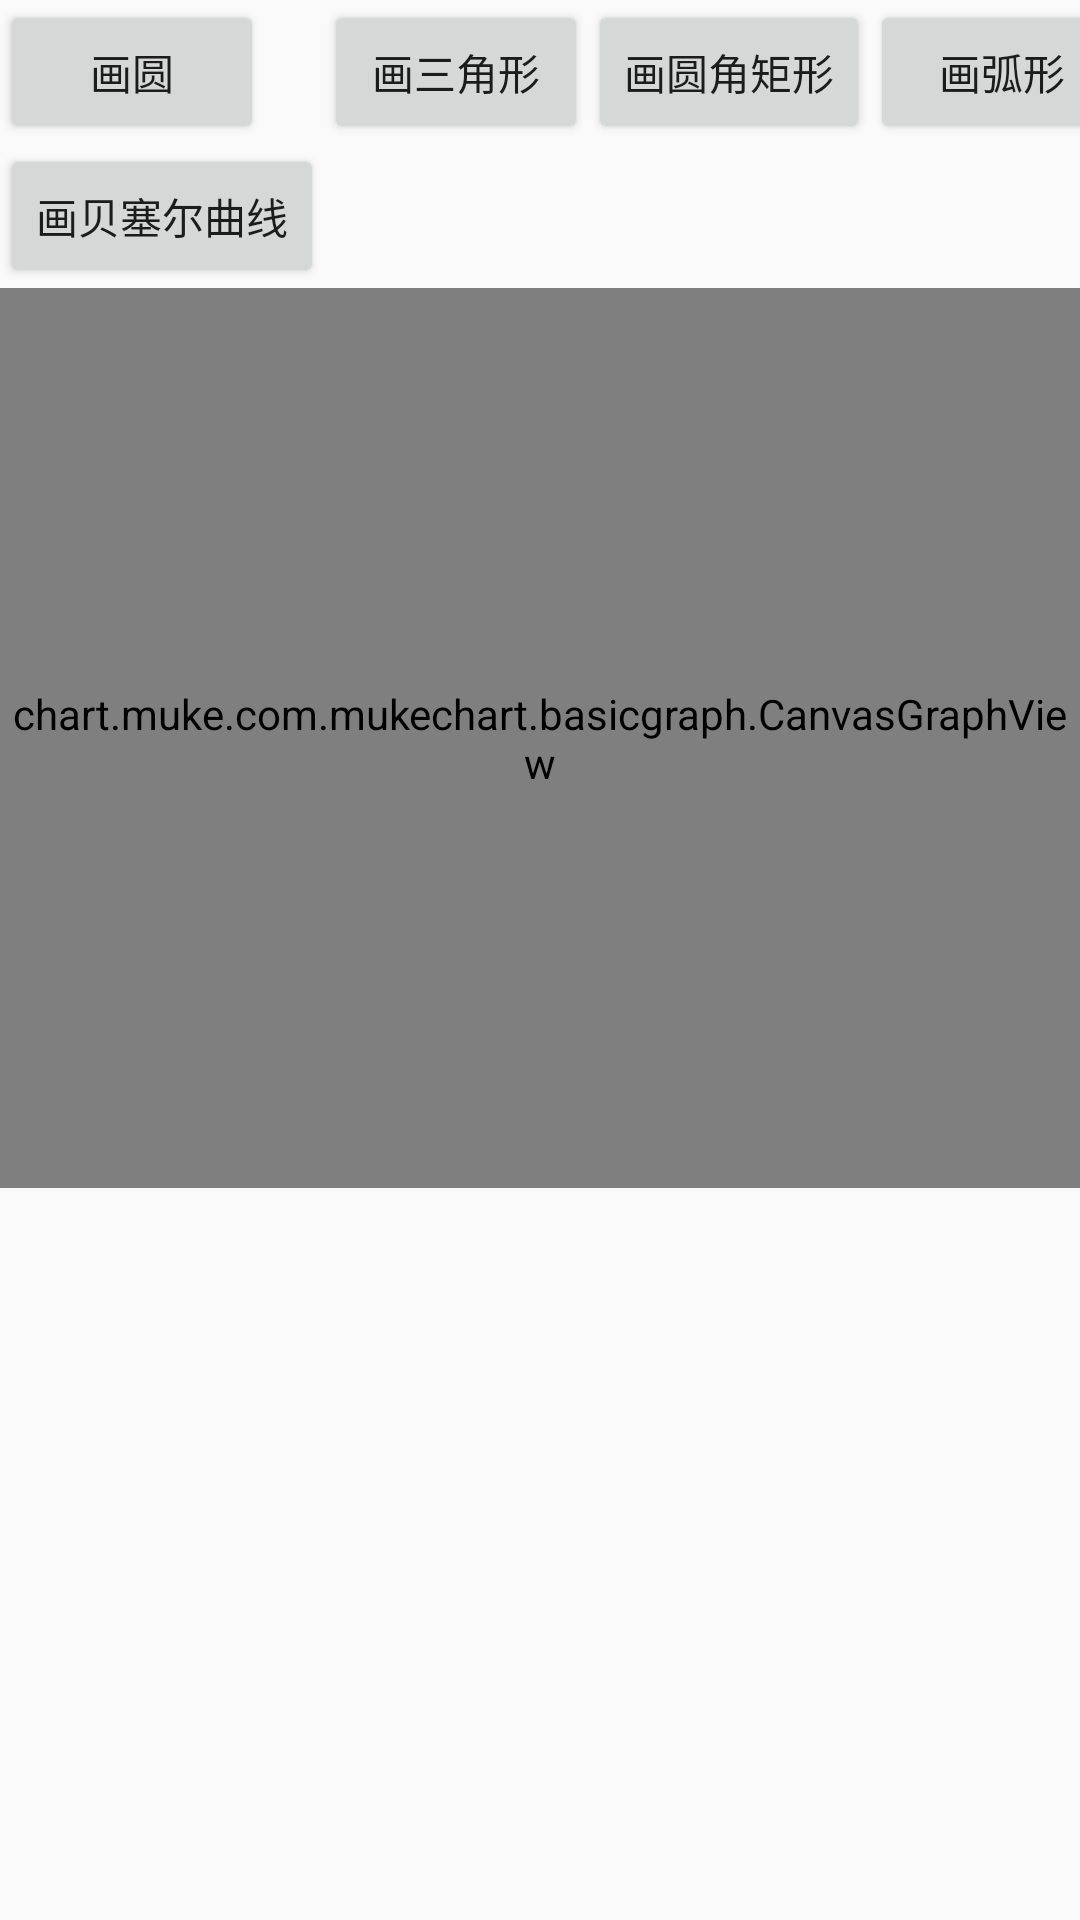

This screen was rendered from an Android layout file. Write that file and the resources it references.
<!-- AndroidManifest.xml: application theme AppTheme -->
<!-- res/layout/activity_simple_graph.xml -->
<?xml version="1.0" encoding="utf-8"?>
<LinearLayout xmlns:android="http://schemas.android.com/apk/res/android"
    android:orientation="vertical"
    android:layout_width="match_parent"
    android:layout_height="match_parent">


    <GridLayout
        android:layout_width="match_parent"
        android:layout_height="wrap_content"
        android:columnCount="4">

        <Button
            android:text="画圆"
            android:onClick="drawCircle"
            />
        <Button
            android:text="画三角形"
            android:onClick="drawTriangle"/>
        <Button
            android:text="画圆角矩形"
            android:onClick="drawRect"/>
        <Button
            android:text="画弧形"
            android:onClick="drawArc"/>
        <Button
            android:text="画贝塞尔曲线"
            android:onClick="drawBezier"/>
    </GridLayout>

    <chart.muke.com.mukechart.basicgraph.CanvasGraphView
        android:id="@+id/basic_graph"
        android:layout_width="match_parent"
        android:layout_height="300dp" />
</LinearLayout>
<!-- resources referenced by this layout -->
<resources>
  <style name="AppTheme" parent="Theme.AppCompat.Light.DarkActionBar">
          
          <item name="colorPrimary">@color/colorPrimary</item>
          <item name="colorPrimaryDark">@color/colorPrimaryDark</item>
          <item name="colorAccent">@color/colorAccent</item>
      </style>
  <color name="colorPrimary">#3F51B5</color>
  <color name="colorPrimaryDark">#303F9F</color>
  <color name="colorAccent">#FF4081</color>
</resources>
